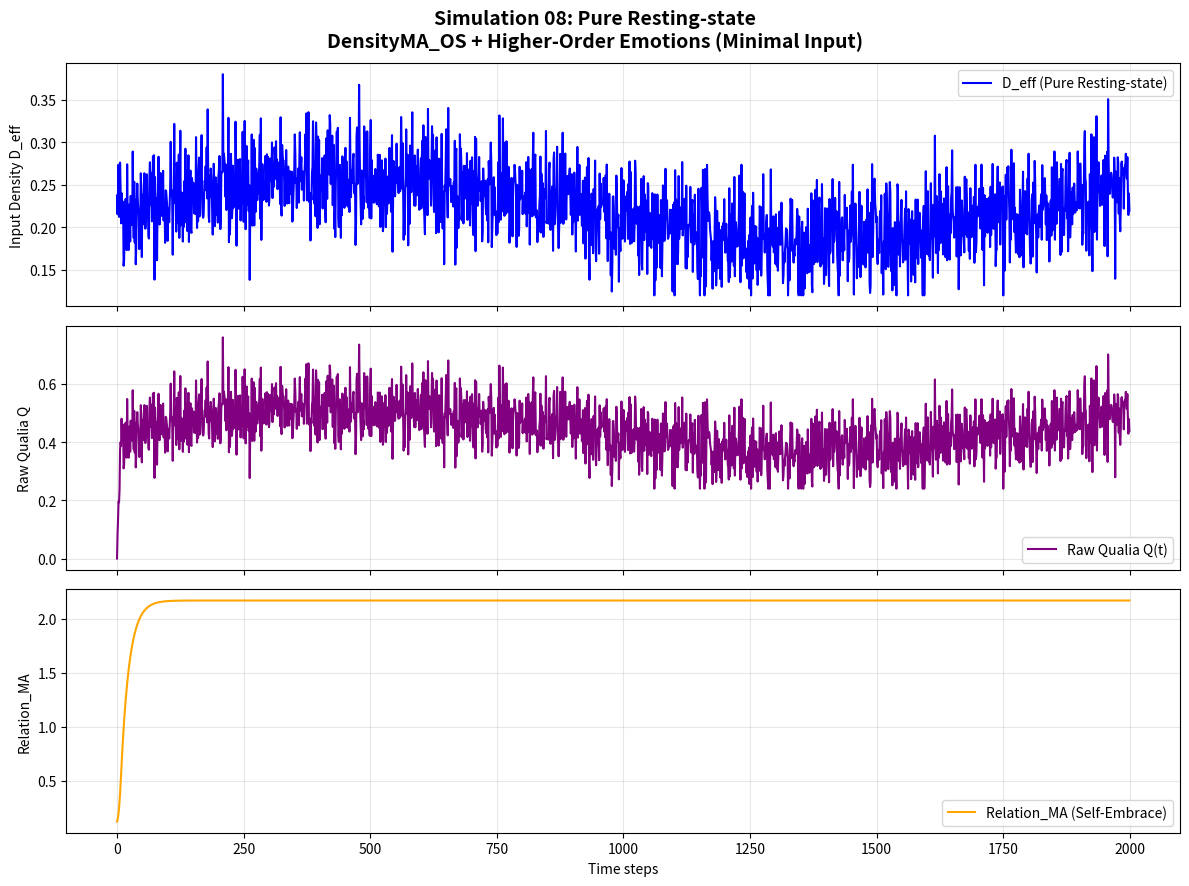

This chart was generated by the following Python code:
import numpy as np
import matplotlib.pyplot as plt

class DensityMA_OS_Full:
    """
    DensityMA_OS + Higher-Order Emotions Full Integration
    Simulation 08: Pure Resting-state
    Almost zero external stimulus (pure baseline resting)
    """
    def __init__(self):
        # OS Layer
        self.alpha = 0.92                    # MA decay with astrocytic consolidation

        # Higher-Order Emotions Parameters
        self.coupling = 0.12
        self.nostalgia_boost = 0.25
        self.nostalgia_decay = 0.88
        self.self_embrace = 0.18
        self.empathy = 0.065

        # Application switching thresholds
        self.GNWT_TH = 0.52
        self.FEP_TH = 0.35
        self.IIT_MA_STD_TH = 0.032

        # Pseudo-energy costs (normalized to ~20 W brain constraint)
        self.cost = {"GNWT": 0.48, "FEP": 0.22, "IIT": 0.35}

    def generate_pure_resting_stimulus(self, N=2000):
        """Generate stimulus pattern for Pure Resting-state: Almost zero external input"""
        np.random.seed(42)
        d_eff = np.zeros(N)
        
        # Extremely flat resting state (very low density)
        d_eff[:] = 0.22 + 0.035 * np.random.randn(N)
        
        # Extremely subtle ultra-slow fluctuations (no real external events)
        t = np.arange(N)
        ultra_slow = 0.04 * np.sin(2 * np.pi * t / 1800)
        d_eff += ultra_slow
        
        # Minimal micro-fluctuations only
        return np.clip(d_eff, 0.12, 0.38)

    def detect_identity_shake(self, ma_std_history, relation_ma_history, q_history):
        """Detect identity shake (fluctuation of self)"""
        if len(ma_std_history) < 30:
            return False, 0.0
        recent_ma_std = np.mean(ma_std_history[-15:])
        prev_ma_std = np.mean(ma_std_history[-40:-15])
        recent_relation_change = abs(relation_ma_history[-1] - relation_ma_history[-15])
        recent_q_drop = max(0, q_history[-15] - q_history[-1])
        shake_score = (recent_ma_std - prev_ma_std) * 2.5 + recent_relation_change * 1.8 + recent_q_drop * 1.2
        is_shaking = shake_score > 0.45
        return is_shaking, shake_score

    def get_ref_level(self, history_len, is_shaking=False):
        """Reference level (deep reference forced during shake)"""
        if is_shaking:
            return 1.0
        if history_len < 60:
            return 0.3
        elif history_len < 160:
            return 0.65
        return 1.0

    def compute_app_activations(self, Q, MA_std, relation_ma, ref_level, d_eff_change):
        """Continuous gradient application activation strengths"""
        gnwt_act = max(0, Q - self.GNWT_TH) * (1 if MA_std < 0.08 else 0.6) * (1 + 0.35 * d_eff_change)
        fep_act = max(0, self.FEP_TH - Q) * (1 - MA_std) * (1 + 0.18 * relation_ma)
        iit_act = MA_std * ref_level * (1 + 0.28 * relation_ma)
        total = gnwt_act + fep_act + iit_act + 1e-8
        return gnwt_act / total, fep_act / total, iit_act / total

    def step(self, d_eff, ma_prev, relation_ma_prev, nostalgia_trace, t,
             ma_history, relation_ma_history, q_history, prev_d_eff):
        """Single simulation step: OS update + Higher-Order Emotions + gradient switching"""
        d_eff_change = abs(d_eff - prev_d_eff)
        is_shaking, _ = self.detect_identity_shake(ma_history, relation_ma_history, q_history)

        # OS core update
        self_input = self.alpha * ma_prev + (1 - self.alpha) * d_eff
        other_input = self.coupling * 0.85

        # Nostalgic repair
        nostalgia = 0.0
        boost = 1.8 if is_shaking else 1.0
        if t > 650 and len(nostalgia_trace) > 300:
            nostalgia = self.nostalgia_boost * np.mean(nostalgia_trace[100:400]) * \
                        (self.nostalgia_decay ** (t - 650)) * boost

        # Zero-distance self-embrace
        embrace_boost = 1.6 if is_shaking else 1.0
        self_embrace_term = self.self_embrace * ma_prev * embrace_boost

        ma_new = np.clip(self_input + other_input + nostalgia + self_embrace_term, 0.0, 2.0)

        # Relation_MA update
        relation_ma_new = np.clip(relation_ma_prev * 0.94 + self.empathy * ma_new, 0.0, 3.0)

        ref_level = self.get_ref_level(len(ma_history), is_shaking)

        Q = d_eff * ma_new
        MA_std = np.std(ma_history[-80:]) if len(ma_history) > 80 else 0.08

        # Gradient application switching
        gnwt_act, fep_act, iit_act = self.compute_app_activations(
            Q, MA_std, relation_ma_new, ref_level, d_eff_change
        )

        # Normalized total energy cost (~20 W)
        total_cost = (gnwt_act * self.cost["GNWT"] +
                      fep_act * self.cost["FEP"] +
                      iit_act * self.cost["IIT"])

        return ma_new, relation_ma_new, Q, MA_std, (gnwt_act, fep_act, iit_act), is_shaking, total_cost


# ====================== MAIN SIMULATION ======================
if __name__ == "__main__":
    print("=== Simulation 08: Pure Resting-state ===")
    print("Almost zero external stimulus (pure baseline resting)")
    print("Testing self-embrace stability with minimal input\n")

    model = DensityMA_OS_Full()
    N = 2000
    d_eff = model.generate_pure_resting_stimulus(N)

    # Initialize arrays
    ma = np.zeros(N)
    q = np.zeros(N)
    relation_ma = np.zeros(N)
    total_cost_history = []
    ma_std_history = []
    ma_history = []
    relation_ma_history = []
    q_history = []
    nostalgia_trace = np.zeros(N)
    shake_history = []

    ma[0] = d_eff[0]
    relation_ma[0] = 0.12
    prev_d_eff = d_eff[0]

    for t in range(1, N):
        ma_history.append(ma[t-1])
        relation_ma_history.append(relation_ma[t-1])
        q_history.append(q[t-1])

        ma[t], relation_ma[t], q[t], ma_std, activations, is_shaking, total_cost = model.step(
            d_eff[t], ma[t-1], relation_ma[t-1], nostalgia_trace, t,
            ma_history, relation_ma_history, q_history, prev_d_eff
        )

        total_cost_history.append(total_cost)
        ma_std_history.append(ma_std)
        shake_history.append(is_shaking)

        # Record nostalgia trace (internal self-repair in pure resting)
        if t % 200 < 80:
            nostalgia_trace[t] = ma[t]

        prev_d_eff = d_eff[t]

    # Final results
    print("Simulation completed successfully!")
    print(f"Final Q: {q[-1]:.4f}")
    print(f"Final Relation_MA: {relation_ma[-1]:.4f}")
    print(f"Average Energy Cost: {np.mean(total_cost_history):.4f} (~20 W equivalent)")
    print(f"Identity Shake detections: {sum(shake_history)} times")
    print(f"Max MA_std: {max(ma_std_history):.4f}")

    # Save high-resolution graph for paper
    fig, axs = plt.subplots(3, 1, figsize=(12, 9), sharex=True)
    fig.suptitle('Simulation 08: Pure Resting-state\n'
                 'DensityMA_OS + Higher-Order Emotions (Minimal Input)', fontsize=14, fontweight='bold')

    axs[0].plot(d_eff, color='blue', label='D_eff (Pure Resting-state)')
    axs[0].set_ylabel('Input Density D_eff')
    axs[0].legend()
    axs[0].grid(True, alpha=0.3)

    axs[1].plot(q, color='purple', label='Raw Qualia Q(t)')
    axs[1].set_ylabel('Raw Qualia Q')
    axs[1].legend()
    axs[1].grid(True, alpha=0.3)

    axs[2].plot(relation_ma, color='orange', label='Relation_MA (Self-Embrace)')
    axs[2].set_xlabel('Time steps')
    axs[2].set_ylabel('Relation_MA')
    axs[2].legend()
    axs[2].grid(True, alpha=0.3)

    plt.tight_layout()
    plt.savefig('08_Pure_Resting_state_Simulation_Result.png', dpi=300, bbox_inches='tight')
    print("\n✅ Graph saved as '08_Pure_Resting_state_Simulation_Result.png'")
    print("Ready for next simulation (9/17).")
